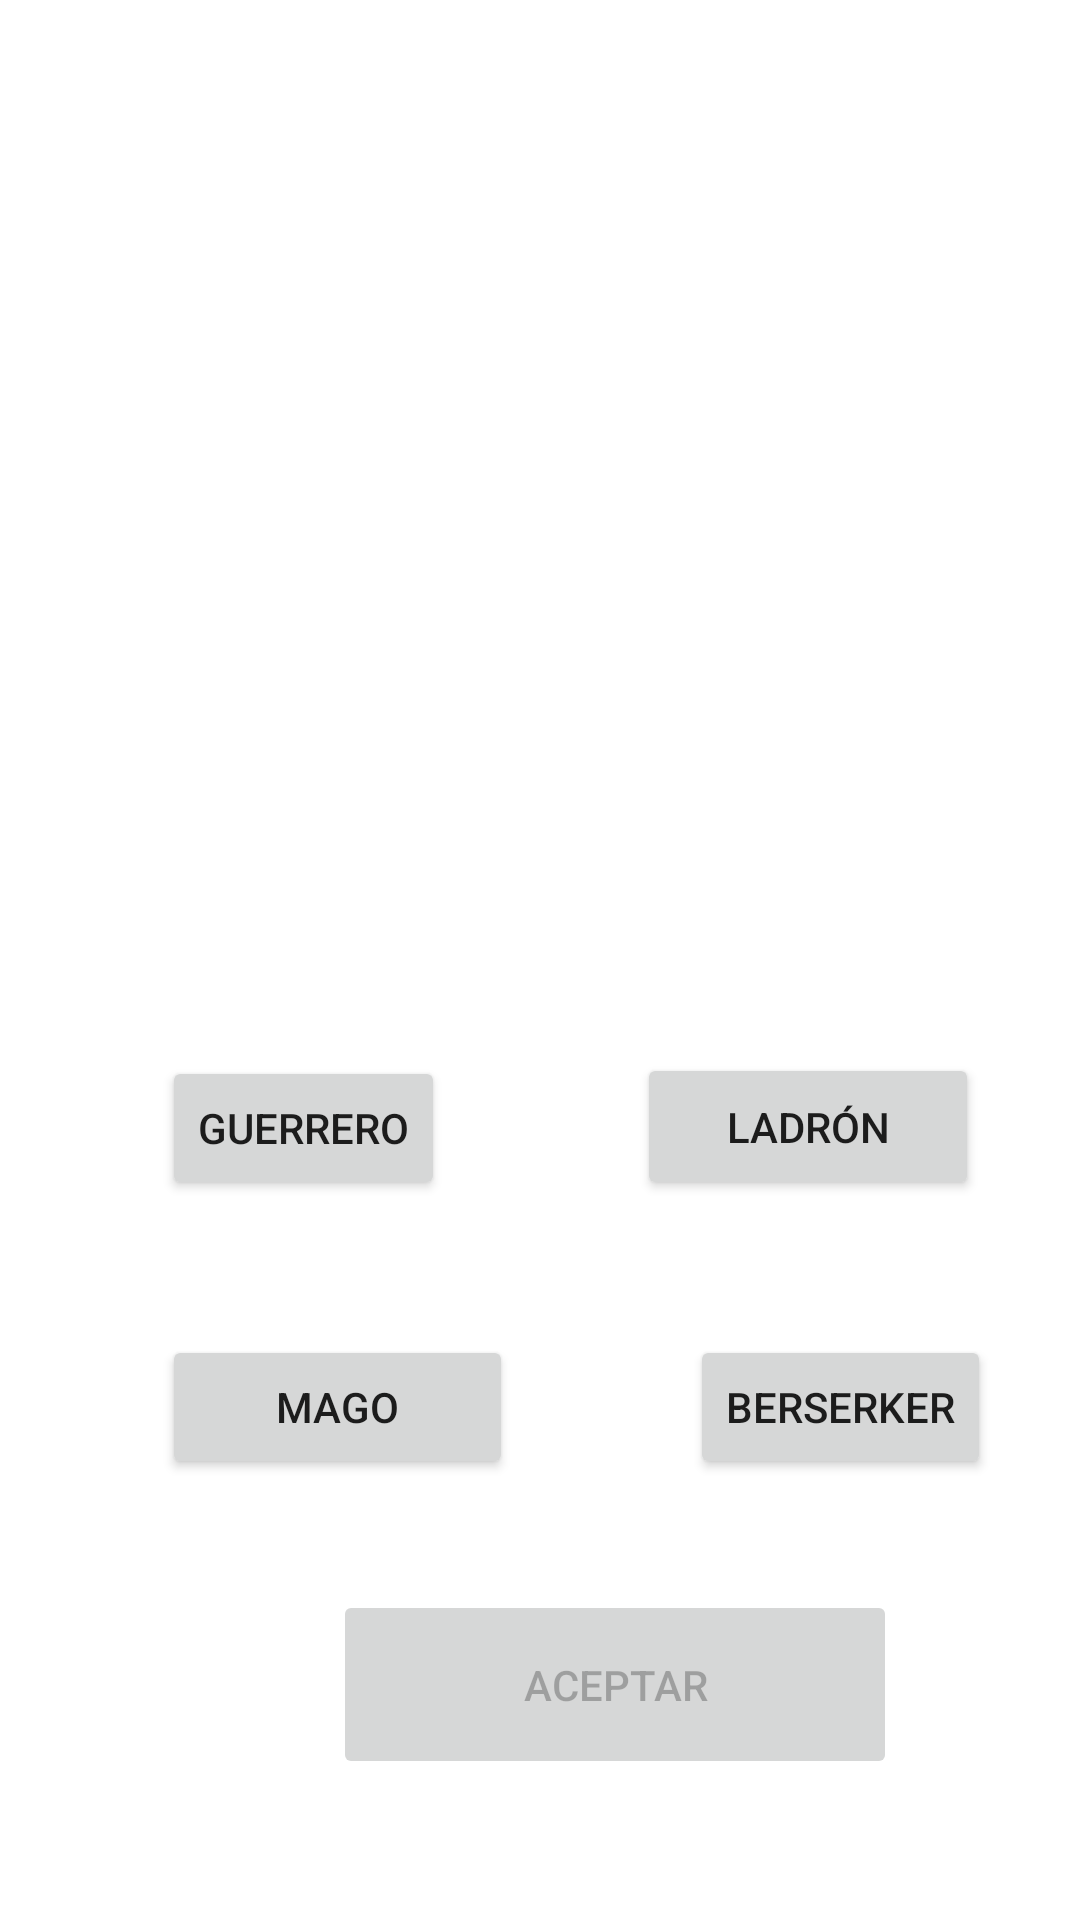

Write the Android layout XML for this screen, with the resource values it uses.
<!-- AndroidManifest.xml: application theme Theme.Clases07 -->
<!-- res/layout/activity_main.xml -->
<?xml version="1.0" encoding="utf-8"?>
<androidx.constraintlayout.widget.ConstraintLayout xmlns:android="http://schemas.android.com/apk/res/android"
    xmlns:app="http://schemas.android.com/apk/res-auto"
    xmlns:tools="http://schemas.android.com/tools"
    android:layout_width="match_parent"
    android:layout_height="match_parent"
    tools:context=".MainActivity">

    <ImageView
        android:id="@+id/imageView"
        android:layout_width="221dp"
        android:layout_height="201dp"
        android:layout_marginStart="57dp"
        android:layout_marginTop="16dp"
        android:layout_marginEnd="57dp"
        android:layout_marginBottom="26dp"
        android:contentDescription="TODO"
        app:layout_constraintBottom_toTopOf="@+id/Ladron"
        app:layout_constraintEnd_toEndOf="parent"
        app:layout_constraintStart_toStartOf="parent"
        app:layout_constraintTop_toTopOf="parent"
        app:layout_constraintVertical_bias="0.8"
        app:srcCompat="@drawable/inicio__2_" />

    <Button
        android:id="@+id/Guerrero"
        android:layout_width="wrap_content"
        android:layout_height="wrap_content"
        android:layout_marginStart="54dp"
        android:layout_marginEnd="64dp"
        android:layout_marginBottom="45dp"
        android:text="GUerrero"
        app:layout_constraintBottom_toTopOf="@+id/Mago"
        app:layout_constraintEnd_toStartOf="@+id/Ladron"
        app:layout_constraintStart_toStartOf="parent" />

    <Button
        android:id="@+id/Ladron"
        android:layout_width="114dp"
        android:layout_height="49dp"
        android:layout_marginStart="64dp"
        android:layout_marginBottom="45dp"
        android:text="Ladrón"
        app:layout_constraintBottom_toTopOf="@+id/Berserker"
        app:layout_constraintStart_toEndOf="@+id/Guerrero" />

    <Button
        android:id="@+id/Mago"
        android:layout_width="117dp"
        android:layout_height="48dp"
        android:layout_marginStart="54dp"
        android:layout_marginBottom="37dp"
        android:text="Mago"
        app:layout_constraintBottom_toTopOf="@+id/Aceptar"
        app:layout_constraintStart_toStartOf="parent" />

    <Button
        android:id="@+id/Berserker"
        android:layout_width="wrap_content"
        android:layout_height="wrap_content"
        android:layout_marginStart="59dp"
        android:layout_marginBottom="37dp"
        android:text="Berserker"
        app:layout_constraintBottom_toTopOf="@+id/Aceptar"
        app:layout_constraintStart_toEndOf="@+id/Mago" />

    <Button
        android:id="@+id/Aceptar"
        android:layout_width="188dp"
        android:layout_height="63dp"
        android:layout_marginStart="111dp"
        android:layout_marginBottom="47dp"
        android:enabled="false"
        android:text="Aceptar"
        app:layout_constraintBottom_toBottomOf="parent"
        app:layout_constraintStart_toStartOf="parent" />
</androidx.constraintlayout.widget.ConstraintLayout>
<!-- resources referenced by this layout -->
<resources>
  <style name="Theme.Clases07" parent="Theme.MaterialComponents.DayNight.DarkActionBar">
          
          <item name="colorPrimary">@color/purple_500</item>
          <item name="colorPrimaryVariant">@color/purple_700</item>
          <item name="colorOnPrimary">@color/white</item>
          
          <item name="colorSecondary">@color/teal_200</item>
          <item name="colorSecondaryVariant">@color/teal_700</item>
          <item name="colorOnSecondary">@color/black</item>
          
          <item name="android:statusBarColor">?attr/colorPrimaryVariant</item>
          
      </style>
  <!-- not gathered from this repository: default colours our renderer supplied (Android Studio template values) -->
  <color name="purple_500">#FF6200EE</color>
  <color name="purple_700">#FF3700B3</color>
  <color name="teal_200">#FF03DAC5</color>
  <color name="teal_700">#FF018786</color>
  <color name="black">#FF000000</color>
  <color name="white">#FFFFFFFF</color>
</resources>
